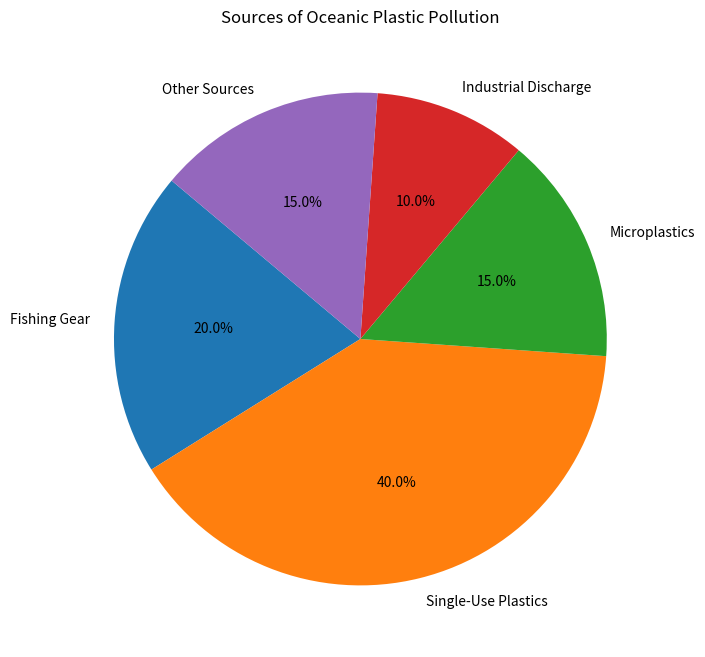

This figure's Python source:
# pie_chart.py
import matplotlib.pyplot as plt

# Data
sources = ['Fishing Gear', 'Single-Use Plastics', 'Microplastics', 'Industrial Discharge', 'Other Sources']
percentages = [20, 40, 15, 10, 15]

# Plot
plt.figure(figsize=(8, 8))
plt.pie(percentages, labels=sources, autopct='%1.1f%%', startangle=140)
plt.title('Sources of Oceanic Plastic Pollution')
plt.savefig('pie_chart.png')
plt.show()
